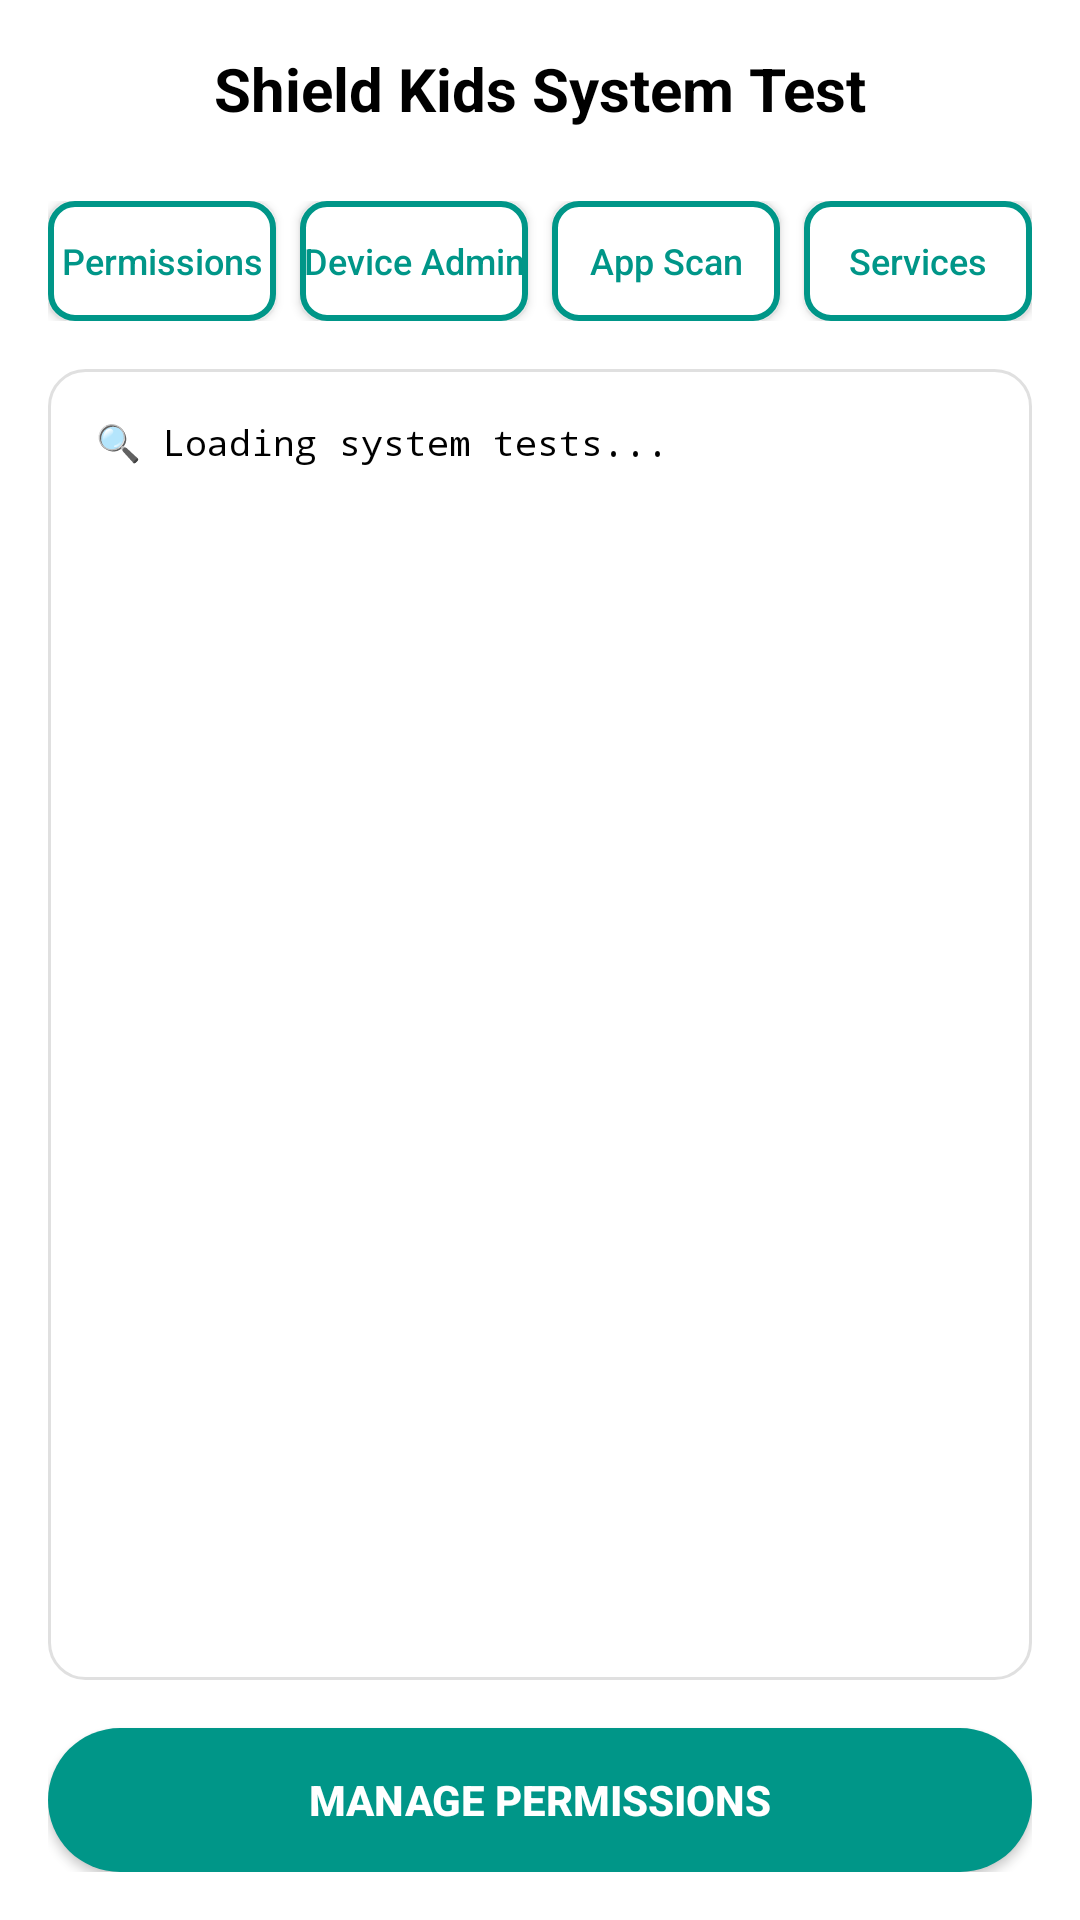

Produce the Android XML layout that renders to this screen, including the resource entries it uses.
<!-- AndroidManifest.xml: application theme Theme.ShieldKids -->
<!-- res/layout/activity_system_test.xml -->
<?xml version="1.0" encoding="utf-8"?>
<LinearLayout xmlns:android="http://schemas.android.com/apk/res/android"
    android:layout_width="match_parent"
    android:layout_height="match_parent"
    android:orientation="vertical"
    android:background="@color/white"
    android:padding="16dp">

    
    <LinearLayout
        android:layout_width="match_parent"
        android:layout_height="wrap_content"
        android:orientation="horizontal"
        android:gravity="center_vertical"
        android:layout_marginBottom="24dp">

        <ImageView
            android:id="@+id/btnBack"
            android:layout_width="24dp"
            android:layout_height="24dp"
            android:src="@drawable/ic_arrow_back"
            android:contentDescription="Back"
            android:clickable="true"
            android:focusable="true"
            android:padding="4dp" />

        <TextView
            android:layout_width="0dp"
            android:layout_height="wrap_content"
            android:layout_weight="1"
            android:text="Shield Kids System Test"
            android:textSize="20sp"
            android:textStyle="bold"
            android:textColor="@color/black"
            android:gravity="center" />

        <View
            android:layout_width="24dp"
            android:layout_height="24dp" />

    </LinearLayout>

    
    <LinearLayout
        android:layout_width="match_parent"
        android:layout_height="wrap_content"
        android:orientation="horizontal"
        android:layout_marginBottom="16dp">

        <Button
            android:id="@+id/btnTestPermissions"
            android:layout_width="0dp"
            android:layout_height="40dp"
            android:layout_weight="1"
            android:text="Permissions"
            android:textSize="12sp"
            android:textAllCaps="false"
            android:background="@drawable/button_outline_teal"
            android:textColor="@color/teal_500"
            android:layout_marginEnd="4dp" />

        <Button
            android:id="@+id/btnTestDeviceAdmin"
            android:layout_width="0dp"
            android:layout_height="40dp"
            android:layout_weight="1"
            android:text="Device Admin"
            android:textSize="12sp"
            android:textAllCaps="false"
            android:background="@drawable/button_outline_teal"
            android:textColor="@color/teal_500"
            android:layout_marginStart="4dp"
            android:layout_marginEnd="4dp" />

        <Button
            android:id="@+id/btnTestAppInventory"
            android:layout_width="0dp"
            android:layout_height="40dp"
            android:layout_weight="1"
            android:text="App Scan"
            android:textSize="12sp"
            android:textAllCaps="false"
            android:background="@drawable/button_outline_teal"
            android:textColor="@color/teal_500"
            android:layout_marginStart="4dp"
            android:layout_marginEnd="4dp" />

        <Button
            android:id="@+id/btnTestServices"
            android:layout_width="0dp"
            android:layout_height="40dp"
            android:layout_weight="1"
            android:text="Services"
            android:textSize="12sp"
            android:textAllCaps="false"
            android:background="@drawable/button_outline_teal"
            android:textColor="@color/teal_500"
            android:layout_marginStart="4dp" />

    </LinearLayout>

    
    <ScrollView
        android:layout_width="match_parent"
        android:layout_height="0dp"
        android:layout_weight="1"
        android:background="@drawable/card_background"
        android:padding="16dp">

        <TextView
            android:id="@+id/tvTestResults"
            android:layout_width="match_parent"
            android:layout_height="wrap_content"
            android:text="🔍 Loading system tests..."
            android:textSize="12sp"
            android:textColor="@color/black"
            android:fontFamily="monospace"
            android:lineSpacingExtra="2dp" />

    </ScrollView>

    
    <Button
        android:id="@+id/btnManagePermissions"
        android:layout_width="match_parent"
        android:layout_height="48dp"
        android:layout_marginTop="16dp"
        android:text="Manage Permissions"
        android:textColor="@color/white"
        android:textStyle="bold"
        android:background="@drawable/button_teal_rounded" />

</LinearLayout>
<!-- resources referenced by this layout -->
<resources>
  <color name="black">#FF000000</color>
  <color name="teal_500">#FF009688</color>
  <color name="white">#FFFFFFFF</color>
  <!-- drawable button_outline_teal (drawable) -->
  <?xml version="1.0" encoding="utf-8"?>
  <shape xmlns:android="http://schemas.android.com/apk/res/android"
      android:shape="rectangle">
      <solid android:color="@color/white" />
      <stroke
          android:width="2dp"
          android:color="@color/teal_500" />
      <corners android:radius="8dp" />
  </shape>
  <!-- drawable button_teal_rounded (drawable) -->
  <?xml version="1.0" encoding="utf-8"?>
  <shape xmlns:android="http://schemas.android.com/apk/res/android"
      android:shape="rectangle">
      <solid android:color="@color/teal_500" />
      <corners android:radius="28dp" />
  </shape>
  <!-- drawable card_background (drawable) -->
  <?xml version="1.0" encoding="utf-8"?>
  <shape xmlns:android="http://schemas.android.com/apk/res/android"
      android:shape="rectangle">
      <solid android:color="@color/white" />
      <corners android:radius="12dp" />
      <stroke
          android:width="1dp"
          android:color="@color/gray_300" />
  </shape>
  <style name="Theme.ShieldKids" parent="Theme.MaterialComponents.Light.NoActionBar">
          <item name="colorPrimary">@color/teal_500</item>
          <item name="colorPrimaryDark">@color/teal_700</item>
          <item name="colorAccent">@color/teal_500</item>
          <item name="android:statusBarColor">@color/white</item>
          <item name="android:windowLightStatusBar">true</item>
          <item name="android:windowLayoutInDisplayCutoutMode">shortEdges</item>
          <item name="android:fitsSystemWindows">true</item>
          <item name="bottomSheetDialogTheme">@style/ThemeOverlay.ShieldKids.BottomSheetDialog</item>
      </style>
  <color name="gray_300">#FFE0E0E0</color>
  <color name="teal_700">#FF018786</color>
  <style name="ThemeOverlay.ShieldKids.BottomSheetDialog" parent="ThemeOverlay.MaterialComponents.BottomSheetDialog">
          <item name="colorPrimary">@color/teal_500</item>
          <item name="colorSecondary">@color/teal_500</item>
          <item name="colorSurface">@color/white</item>
          <item name="colorOnSurface">@color/gray_900</item>
      </style>
  <color name="gray_900">#FF212121</color>
</resources>
